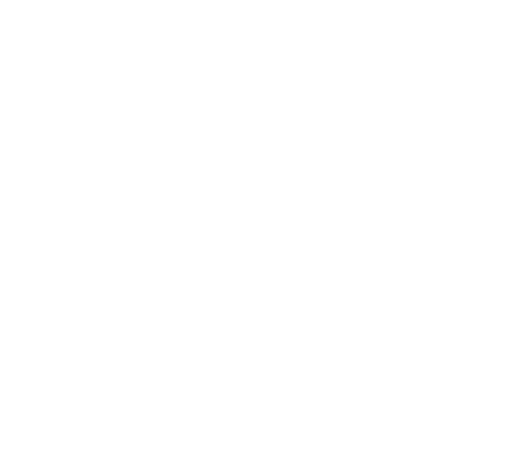
t = 0.00 s
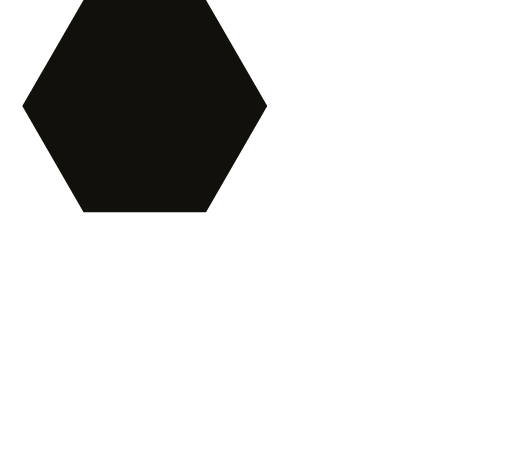
t = 0.50 s
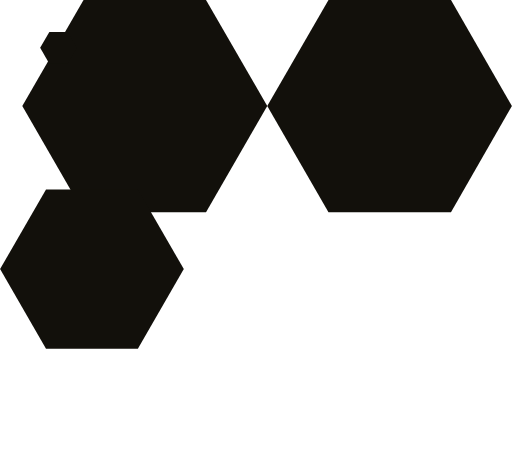
t = 0.98 s
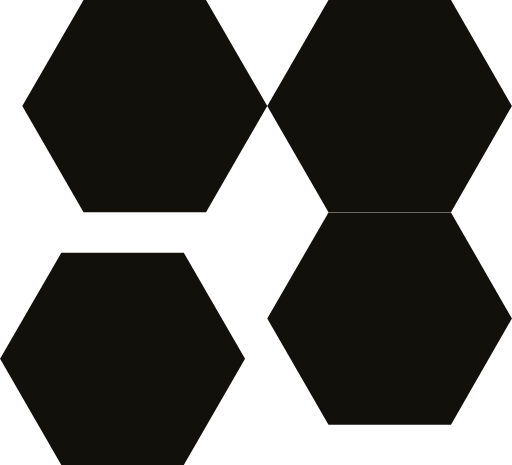
t = 1.43 s
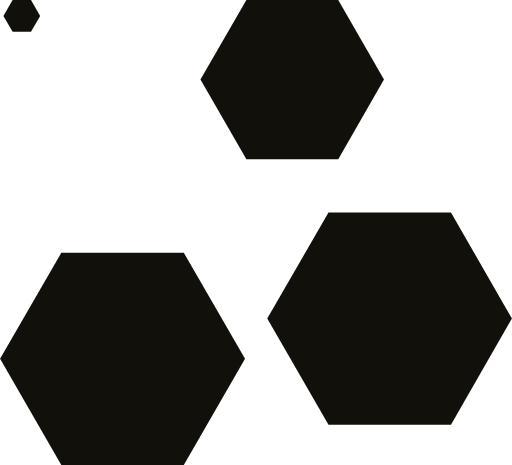
t = 1.93 s
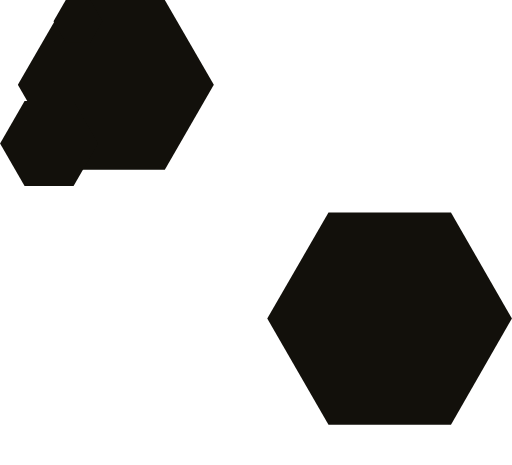
t = 2.40 s

The animated SVG that drew these frames (rendered in a browser with its animation timeline set to each time). Animation: 4 SMIL elements (animateTransform=4); one cycle of 2.90 s, repeats indefinitely.

<svg xmlns="http://www.w3.org/2000/svg" xmlns:xlink="http://www.w3.org/1999/xlink" version="1.1" x="0px" y="0px" viewBox="0 0 170.5 154.9" enable-background="new 0 0 170.5 154.9" xml:space="preserve">
  <style>.style0{fill:	#12100B;}</style>
  <g>
    <polygon points="27.8,70.7 7.4,35.3 27.8,0 68.6,0 89,35.3 68.6,70.7" class="style0" transform="scale(0)">
      <animateTransform attributeName="transform" type="scale" values="0;1;1;1;0" dur="2s" repeatCount="indefinite" begin="0s" keySplines="0.1 0.8 0.2 1; 0.1 0.8 0.2 1; 0.1 0.8 0.2 1; 0.1 0.8 0.2 1; 0.1 0.8 0.2 1; 0.1 0.8 0.2 1" />
    </polygon>
    <polygon points="109.4,70.7 89,35.3 109.4,0 150.2,0 170.5,35.3 150.2,70.7" class="style0" transform="scale(0)">
      <animateTransform attributeName="transform" type="scale" values="0;1;1;1;0" dur="2s" repeatCount="indefinite" begin="0.3s" keySplines="0.1 0.8 0.2 1; 0.1 0.8 0.2 1; 0.1 0.8 0.2 1; 0.1 0.8 0.2 1; 0.1 0.8 0.2 1; 0.1 0.8 0.2 1" />
    </polygon>
    <polygon points="20.4,154.9 0,119.5 20.4,84.2 61.2,84.2 81.6,119.5 61.2,154.9" class="style0" transform="scale(0)">
      <animateTransform attributeName="transform" type="scale" values="0;1;1;1;0" dur="2s" repeatCount="indefinite" begin="0.6s" keySplines="0.1 0.8 0.2 1; 0.1 0.8 0.2 1; 0.1 0.8 0.2 1; 0.1 0.8 0.2 1; 0.1 0.8 0.2 1; 0.1 0.8 0.2 1" />
    </polygon>

    <polygon points="109.4,141.5 89,106.1 109.4,70.8 150.2,70.8 170.5,106.1 150.2,141.5" class="style0" transform="scale(0)">
      <animateTransform attributeName="transform" type="scale" values="0;1;1;1;0" dur="2s" repeatCount="indefinite" begin="0.9s" keySplines="0.1 0.8 0.2 1; 0.1 0.8 0.2 1; 0.1 0.8 0.2 1; 0.1 0.8 0.2 1; 0.1 0.8 0.2 1; 0.1 0.8 0.2 1" />
    </polygon>
  </g>
</svg>